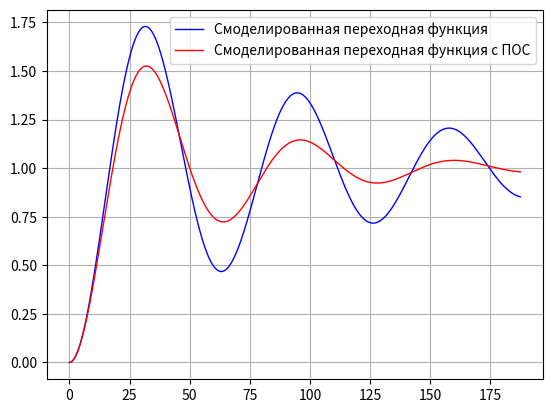

Reproduce this figure in Python.
import matplotlib.pyplot as pyplot

import matplotlib as matplotlib
from numpy import sin,exp,sqrt,cos, pi

T = 10
eps = 0.1
k = 1
g = 1

def f1(y, z2):
    return z2-(2*eps*y)/T

def f2(y):
    return (k/(T*T))*g - (1/(T*T))*y

def r_k(w, y, z2, f1, f2,W,H):
    W.append(w)
    H.append(y)
    k1 = dt*f1(y,z2)
    q1 = dt*f2(y)
    k2 = dt*f1(y+k1/2,z2+q1/2)
    q2 = dt*f2(y+k1/2)
    k3 = dt*f1(y+k2/2,z2+q2/2)
    q3 = dt*f2(y+k2/2)
    k4 = dt*f1(y+k3,z2+q3)
    q4 = dt*f2(y+k3)
    z2 = z2 + (q1+2*q2+2*q3+q4)/6
    y = y + (k1+2*k2+2*k3+k4)/6
    w = (y - H[len(H)-1])/dt
    return y,w,z2



X = list()
W = list()
H = list()
W1 = list()
H1 = list()
one = list()
y=0
z2=0
w = 0
y1=0
w1=0
z21=0
dt = T/100
L = (6*pi*T)/sqrt(1+eps*eps)
t = 0
koc = 2 #4
while t < L:
    X.append(t)
    one.append(1)
    y1,w1,z21 =r_k(w1,y1,z21,f1,f2,W1,H1)
    g = 1
    y,w,z2 =r_k(w,y,z2,f1,f2,W,H)
    g = 1 - W1[len(W) - 1]*koc
    t+=dt
pyplot.plot(X, H, color="blue", linewidth = 1, label = "Смоделированная переходная функция")
pyplot.plot(X, H1, color="red", linewidth = 1, label = "Смоделированная переходная функция с ПОС")
#pyplot.plot(X, one, label = "Единичное ступенчатое воздействие", color = "green")
pyplot.grid(True)
pyplot.legend()
pyplot.show()